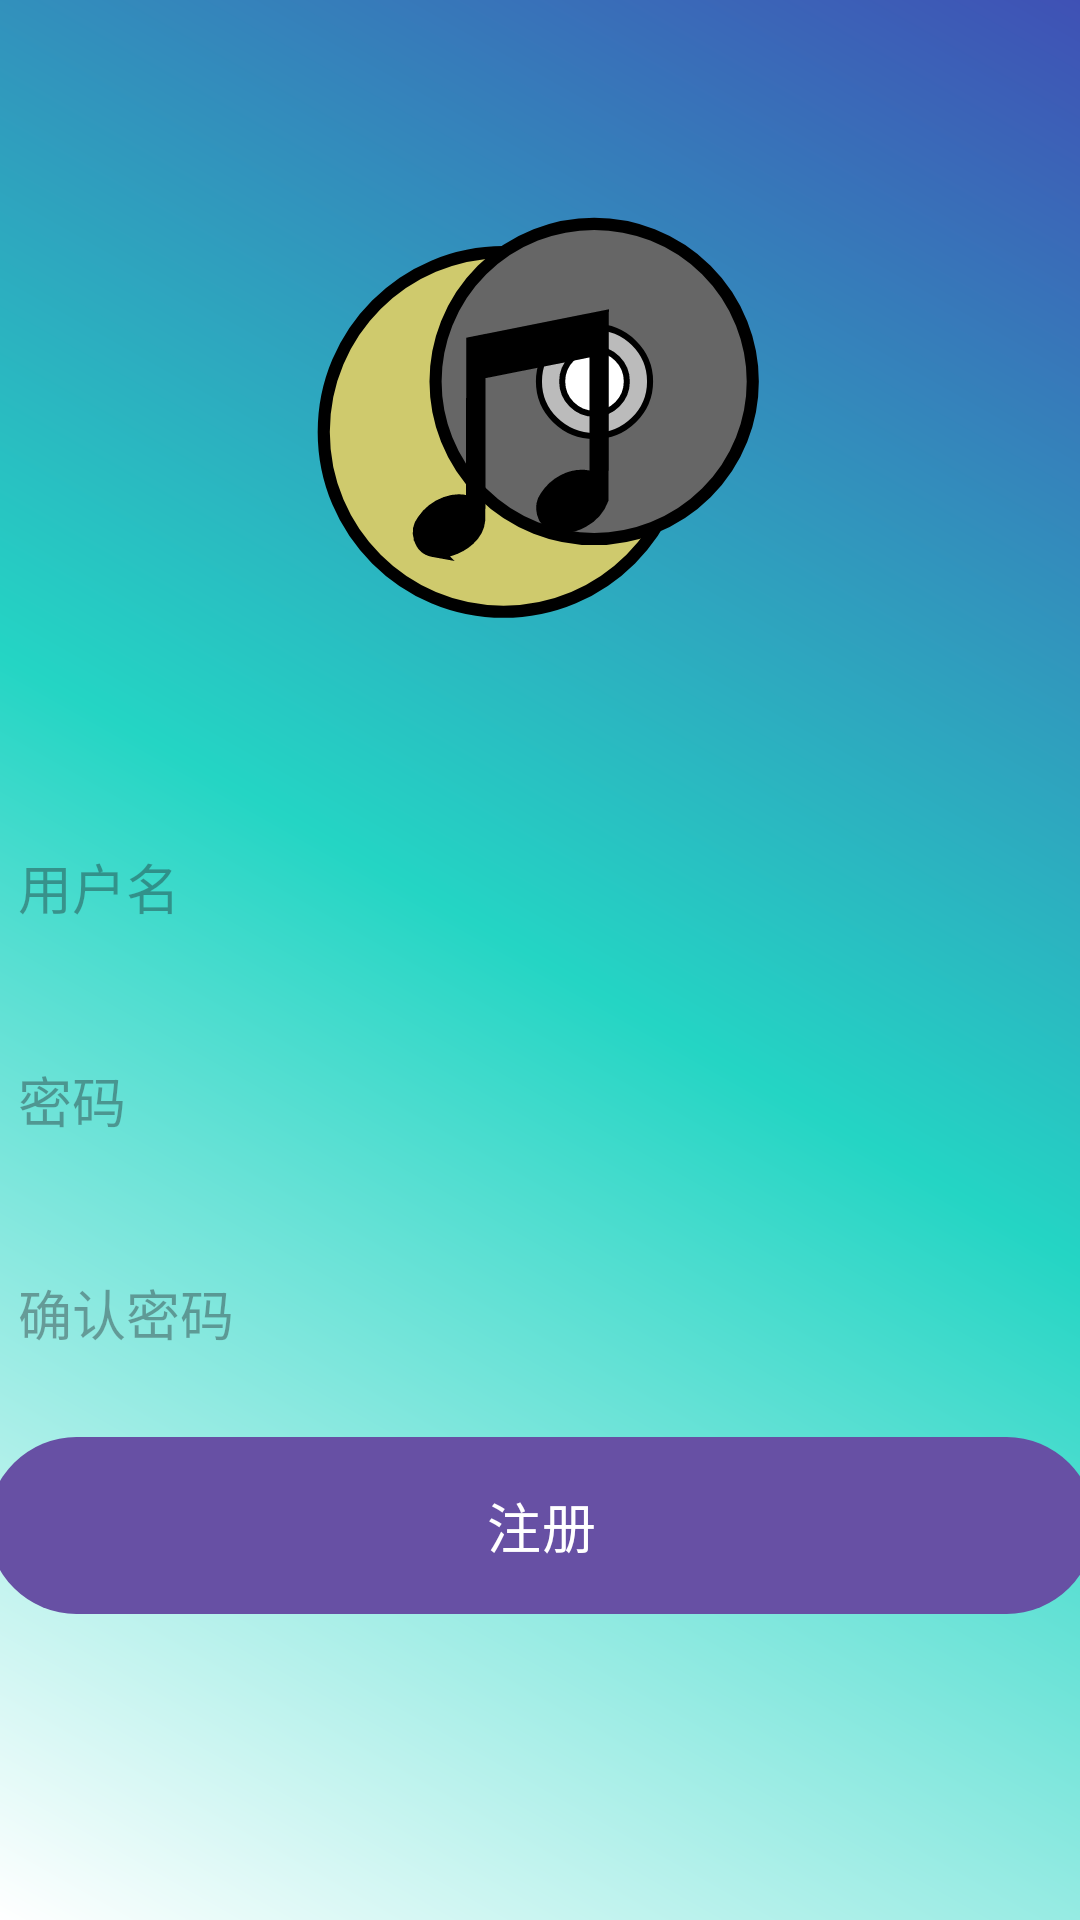

Android layout source for this screen:
<!-- AndroidManifest.xml: application theme AppTheme -->
<!-- res/layout/activity_register.xml -->
<androidx.constraintlayout.widget.ConstraintLayout xmlns:android="http://schemas.android.com/apk/res/android"
    xmlns:app="http://schemas.android.com/apk/res-auto"
    xmlns:tools="http://schemas.android.com/tools"
    android:layout_width="match_parent"
    android:layout_height="match_parent"
    android:background="@drawable/gradient_background"
    android:transformPivotY="-200dp"
    tools:context=".activity.RegisterActivity">


    <ImageView
        android:id="@+id/logo"
        android:layout_width="250dp"
        android:layout_height="250dp"
        android:layout_marginTop="16dp"
        android:scaleType="centerCrop"
        android:src="@drawable/ic_launcher_foreground"
        android:transitionName="shareImage"
        app:layout_constraintEnd_toEndOf="parent"
        app:layout_constraintHorizontal_bias="0.496"
        app:layout_constraintStart_toStartOf="parent"
        app:layout_constraintTop_toTopOf="parent"
        tools:ignore="MissingConstraints" />

    <EditText
        android:id="@+id/etUsername"
        android:layout_width="369dp"
        android:layout_height="59dp"
        android:background="@drawable/rounded_editview"
        android:hint="用户名"
        android:imeOptions="actionNext"
        android:inputType="text"
        android:transitionName="shareText1"
        app:layout_constraintEnd_toEndOf="parent"
        app:layout_constraintStart_toStartOf="parent"
        app:layout_constraintTop_toBottomOf="@+id/logo"
        tools:ignore="MissingConstraints" />

    <EditText
        android:id="@+id/etPassword"
        android:layout_width="369dp"
        android:layout_height="59dp"
        android:layout_marginTop="12dp"
        android:background="@drawable/rounded_editview"
        android:hint="密码"
        android:imeOptions="actionDone"
        android:inputType="textPassword"
        android:transitionName="shareText2"
        app:layout_constraintEnd_toEndOf="parent"
        app:layout_constraintStart_toStartOf="parent"
        app:layout_constraintTop_toBottomOf="@+id/etUsername"
        tools:ignore="MissingConstraints" />

    <EditText
        android:id="@+id/etNext"
        android:layout_width="369dp"
        android:layout_height="59dp"
        android:layout_marginTop="12dp"
        android:background="@drawable/rounded_editview"
        android:hint="确认密码"
        android:imeOptions="actionDone"
        android:inputType="textPassword"
        app:layout_constraintEnd_toEndOf="parent"
        app:layout_constraintStart_toStartOf="parent"
        app:layout_constraintTop_toBottomOf="@+id/etPassword"
        tools:ignore="MissingConstraints" />

    <Button
        android:id="@+id/btnLogin"
        android:layout_width="369dp"
        android:layout_height="59dp"
        android:layout_marginTop="12dp"
        android:background="@drawable/button_background"
        android:text="注册"
        android:textColor="@color/design_default_color_background"
        android:textSize="18sp"
        android:transitionName="shareButton"
        app:layout_constraintEnd_toEndOf="parent"
        app:layout_constraintStart_toStartOf="parent"
        app:layout_constraintTop_toBottomOf="@+id/etNext"
        tools:ignore="MissingConstraints" />

</androidx.constraintlayout.widget.ConstraintLayout>
<!-- resources referenced by this layout -->
<resources>
  <!-- drawable button_background (drawable) -->
  <shape xmlns:android="http://schemas.android.com/apk/res/android">
      <solid android:color="#03A9F4" /> 
      <corners android:radius="60dp" /> 
      <padding
          android:left="8dp"
          android:top="8dp"
          android:right="8dp"
          android:bottom="8dp" /> 
  </shape>
  <!-- drawable gradient_background (drawable) -->
  <shape xmlns:android="http://schemas.android.com/apk/res/android">
      <gradient
          android:type="linear"
          android:angle="225"
          android:startColor="#3F51B5"
          android:centerColor="#24D5C4"
          android:endColor="#FFFFFF"
          android:gradientRadius="500"
      />
  </shape>
  <!-- drawable ic_launcher_foreground: vector/xml drawable (drawable, 2009 chars, omitted) -->
  <!-- drawable rounded_editview (drawable) -->
  <?xml version="1.0" encoding="utf-8"?>
  <shape xmlns:android="http://schemas.android.com/apk/res/android"
      android:shape="rectangle">
      <solid android:color="@color/mainColor" />
      <padding
          android:left="10dp"
          android:top="10dp"
          android:right="10dp"
          android:bottom="10dp" />
      <corners android:radius="15dp" />
  </shape>
  <style name="AppTheme" parent="Theme.Material3.DayNight.NoActionBar">
          
      </style>
</resources>
